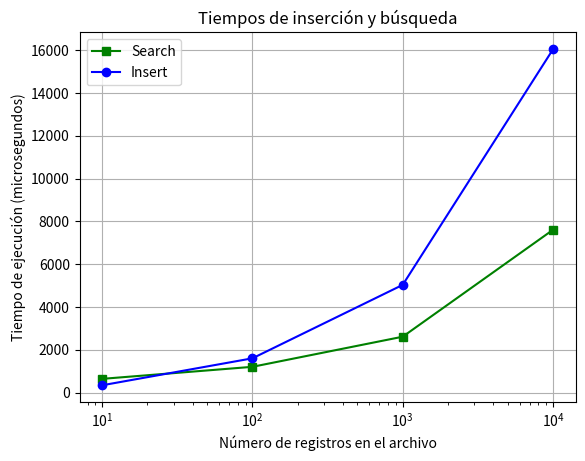

Recreate this plot in Python.
import matplotlib.pyplot as plt
import numpy as np

# Hash File
# Insertion [358, 373, 2610, 383]
# Search [340, 261, 390, 402]

# Sequential file (Search)
x1 = np.array([10, 100, 1000, 10000])
y1 = np.array([640, 1203, 2610, 7605])

# Sequential file (Insertion)
x2 = np.array([10, 100, 1000, 10000])
y2 = np.array([340, 1600, 5032, 16039])

plt.xscale("log")

plt.title("Tiempos de inserción y búsqueda")
plt.xlabel("Número de registros en el archivo")
plt.ylabel("Tiempo de ejecución (microsegundos)")

plt.plot(x1, y1, marker = 's', color = 'green')
plt.plot(x2, y2, marker = 'o', color = 'blue')

plt.legend(["Search", "Insert"])

plt.grid()
plt.savefig('chart2.png')